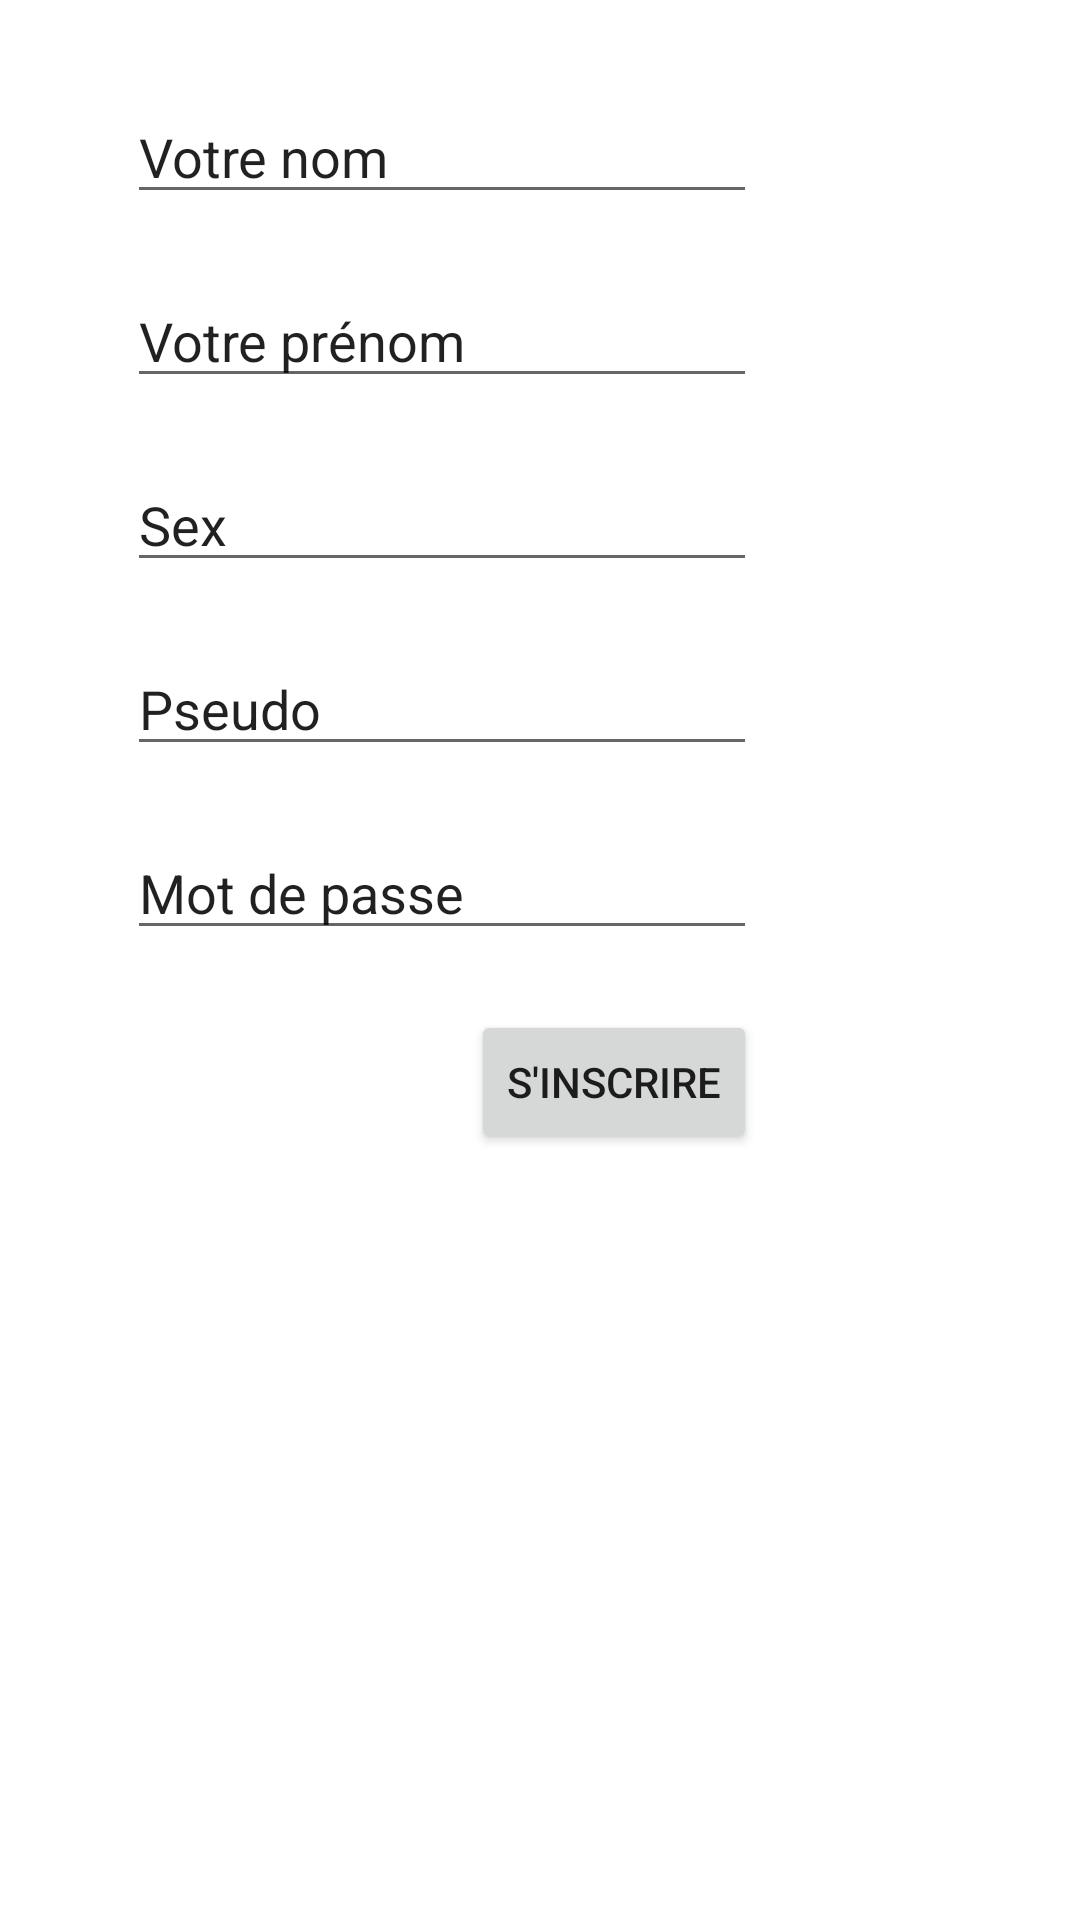

This screen was rendered from an Android layout file. Write that file and the resources it references.
<!-- AndroidManifest.xml: application theme Theme.Solaitra -->
<!-- res/layout/fragment_sign_up.xml -->
<?xml version="1.0" encoding="utf-8"?>
<FrameLayout xmlns:android="http://schemas.android.com/apk/res/android"
    xmlns:app="http://schemas.android.com/apk/res-auto"
    xmlns:tools="http://schemas.android.com/tools"
    android:layout_width="match_parent"
    android:layout_height="match_parent"
    tools:context=".SignUpFragment">

    

    <androidx.constraintlayout.widget.ConstraintLayout
        android:layout_width="match_parent"
        android:layout_height="match_parent">

        <EditText
            android:id="@+id/lastname"
            android:layout_width="wrap_content"
            android:layout_height="wrap_content"
            android:layout_marginTop="30dp"
            android:ems="10"
            android:inputType="textPersonName"
            android:text="Votre nom"
            app:layout_constraintEnd_toEndOf="parent"
            app:layout_constraintHorizontal_bias="0.283"
            app:layout_constraintStart_toStartOf="parent"
            app:layout_constraintTop_toTopOf="parent" />

        <EditText
            android:id="@+id/firstname"
            android:layout_width="wrap_content"
            android:layout_height="wrap_content"
            android:layout_marginTop="20dp"
            android:ems="10"
            android:inputType="textPersonName"
            android:text="Votre prénom"
            app:layout_constraintStart_toStartOf="@+id/lastname"
            app:layout_constraintTop_toBottomOf="@+id/lastname" />

        <EditText
            android:id="@+id/sex"
            android:layout_width="wrap_content"
            android:layout_height="wrap_content"
            android:layout_marginTop="20dp"
            android:ems="10"
            android:inputType="textPersonName"
            android:text="Sex"
            app:layout_constraintStart_toStartOf="@+id/firstname"
            app:layout_constraintTop_toBottomOf="@+id/firstname" />

        <EditText
            android:id="@+id/pseudo"
            android:layout_width="wrap_content"
            android:layout_height="wrap_content"
            android:layout_marginTop="20dp"
            android:ems="10"
            android:inputType="textPersonName"
            android:text="Pseudo"
            app:layout_constraintStart_toStartOf="@+id/sex"
            app:layout_constraintTop_toBottomOf="@+id/sex" />

        <EditText
            android:id="@+id/password"
            android:layout_width="wrap_content"
            android:layout_height="wrap_content"
            android:layout_marginTop="20dp"
            android:ems="10"
            android:inputType="textPersonName"
            android:text="Mot de passe"
            app:layout_constraintStart_toStartOf="@+id/pseudo"
            app:layout_constraintTop_toBottomOf="@+id/pseudo" />

        <Button
            android:id="@+id/button"
            android:layout_width="wrap_content"
            android:layout_height="wrap_content"
            android:layout_marginTop="20dp"
            android:text="S'inscrire"
            app:layout_constraintEnd_toEndOf="@+id/password"
            app:layout_constraintTop_toBottomOf="@+id/password"
            android:onClick="signIn" />

    </androidx.constraintlayout.widget.ConstraintLayout>

</FrameLayout>
<!-- resources referenced by this layout -->
<resources>
  <style name="Theme.Solaitra" parent="Theme.MaterialComponents.DayNight.DarkActionBar">
          
          <item name="colorPrimary">@color/purple_500</item>
          <item name="colorPrimaryVariant">@color/purple_700</item>
          <item name="colorOnPrimary">@color/white</item>
          
          <item name="colorSecondary">@color/teal_200</item>
          <item name="colorSecondaryVariant">@color/teal_700</item>
          <item name="colorOnSecondary">@color/black</item>
          
          <item name="android:statusBarColor" tools:targetApi="l">?attr/colorPrimaryVariant</item>
          
  
      </style>
  <!-- not gathered from this repository: default colours our renderer supplied (Android Studio template values) -->
  <color name="purple_500">#FF6200EE</color>
  <color name="purple_700">#FF3700B3</color>
  <color name="teal_200">#FF03DAC5</color>
  <color name="teal_700">#FF018786</color>
  <color name="black">#FF000000</color>
  <color name="white">#FFFFFFFF</color>
</resources>
